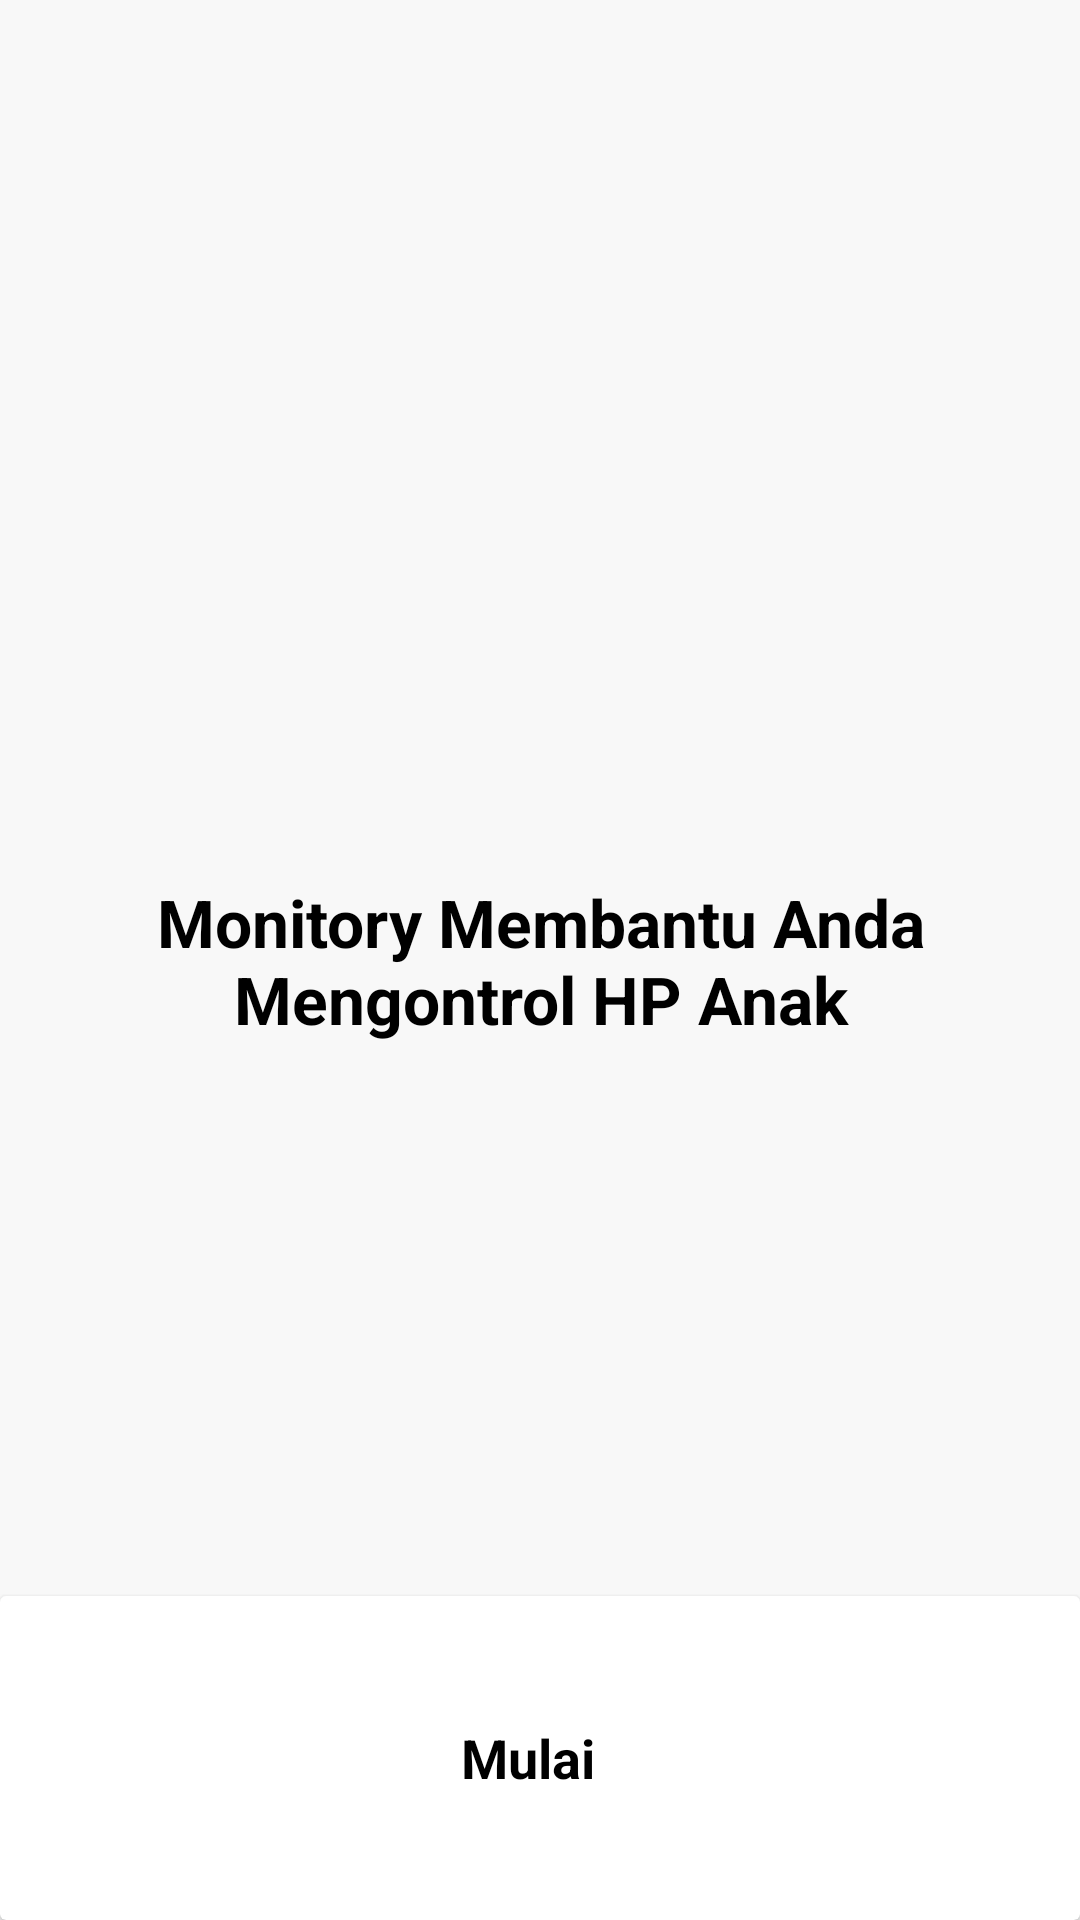

This screen was rendered from an Android layout file. Write that file and the resources it references.
<!-- AndroidManifest.xml: application theme Theme.10120241Latihan3 -->
<!-- res/layout/activity_main.xml -->
<?xml version="1.0" encoding="utf-8"?>
<androidx.constraintlayout.widget.ConstraintLayout xmlns:android="http://schemas.android.com/apk/res/android"
    xmlns:app="http://schemas.android.com/apk/res-auto"
    xmlns:tools="http://schemas.android.com/tools"
    android:layout_width="match_parent"
    android:layout_height="match_parent"
    android:background="@color/warna_putih_abu"
    tools:context=".MainActivity">

    <ImageView
        android:layout_width="wrap_content"
        android:layout_height="wrap_content"
        android:src="@drawable/ic_get_start_timitory"
        app:layout_constraintEnd_toEndOf="parent"
        app:layout_constraintStart_toStartOf="parent"
        app:layout_constraintTop_toTopOf="parent"
        app:layout_constraintBottom_toBottomOf="parent"/>

    <TextView
        android:layout_width="wrap_content"
        android:layout_height="wrap_content"
        android:text="@string/monitory_membantu_anda_mengontrol_hp_anak"
        app:layout_constraintBottom_toBottomOf="parent"
        app:layout_constraintEnd_toEndOf="parent"
        app:layout_constraintStart_toStartOf="parent"
        app:layout_constraintTop_toTopOf="parent"
        android:textColor="@color/black"
        android:paddingLeft="@dimen/jarak_20dp"
        android:paddingRight="@dimen/jarak_20dp"
        android:textSize="@dimen/text_size_22sp"
        android:textStyle="bold"
        android:gravity="center"/>

    <androidx.cardview.widget.CardView
        android:layout_width="match_parent"
        android:layout_height="wrap_content"
        app:layout_constraintEnd_toEndOf="parent"
        app:layout_constraintStart_toStartOf="parent"
        app:layout_constraintBottom_toBottomOf="parent"
        android:background="@color/white"
         android:backgroundTint="@color/white">

        <Button
            android:id="@+id/bt_mulai"
            android:layout_marginTop="@dimen/jarak_30dp"
            android:layout_width="match_parent"
            android:layout_height="wrap_content"
            android:text="@string/mulai"
            android:textSize="@dimen/text_size_18sp"
            android:textStyle="bold"
            android:layout_marginBottom="@dimen/jarak_30dp"
            android:layout_marginLeft="@dimen/jarak_20dp"
            android:layout_marginRight="@dimen/jarak_20dp"
            android:backgroundTint="@color/warna_kuning"
            android:textColor="@color/black"
            style="@style/Widget.Material3.Button.Icon"
            />
    </androidx.cardview.widget.CardView>


</androidx.constraintlayout.widget.ConstraintLayout>
<!-- resources referenced by this layout -->
<resources>
  <color name="black">#FF000000</color>
  <color name="warna_kuning">#ffe41e</color>
  <color name="warna_putih_abu">#f8f8f8</color>
  <color name="white">#FFFFFFFF</color>
  <dimen name="jarak_20dp">20dp</dimen>
  <dimen name="jarak_30dp">30dp</dimen>
  <dimen name="text_size_18sp">18sp</dimen>
  <dimen name="text_size_22sp">22sp</dimen>
  <string name="monitory_membantu_anda_mengontrol_hp_anak">Monitory Membantu Anda Mengontrol HP Anak</string>
  <string name="mulai">Mulai</string>
  <style name="Theme.10120241Latihan3" parent="Theme.MaterialComponents.DayNight.DarkActionBar">
          
          <item name="colorPrimary">@color/purple_500</item>
          <item name="colorPrimaryVariant">@color/purple_700</item>
          <item name="colorOnPrimary">@color/white</item>
          
          <item name="colorSecondary">@color/teal_200</item>
          <item name="colorSecondaryVariant">@color/teal_700</item>
          <item name="colorOnSecondary">@color/black</item>
          
          <item name="android:statusBarColor">?attr/colorPrimaryVariant</item>
          
      </style>
  <color name="purple_500">#FF6200EE</color>
  <color name="purple_700">#FF3700B3</color>
  <color name="teal_200">#FF03DAC5</color>
  <color name="teal_700">#FF018786</color>
</resources>
